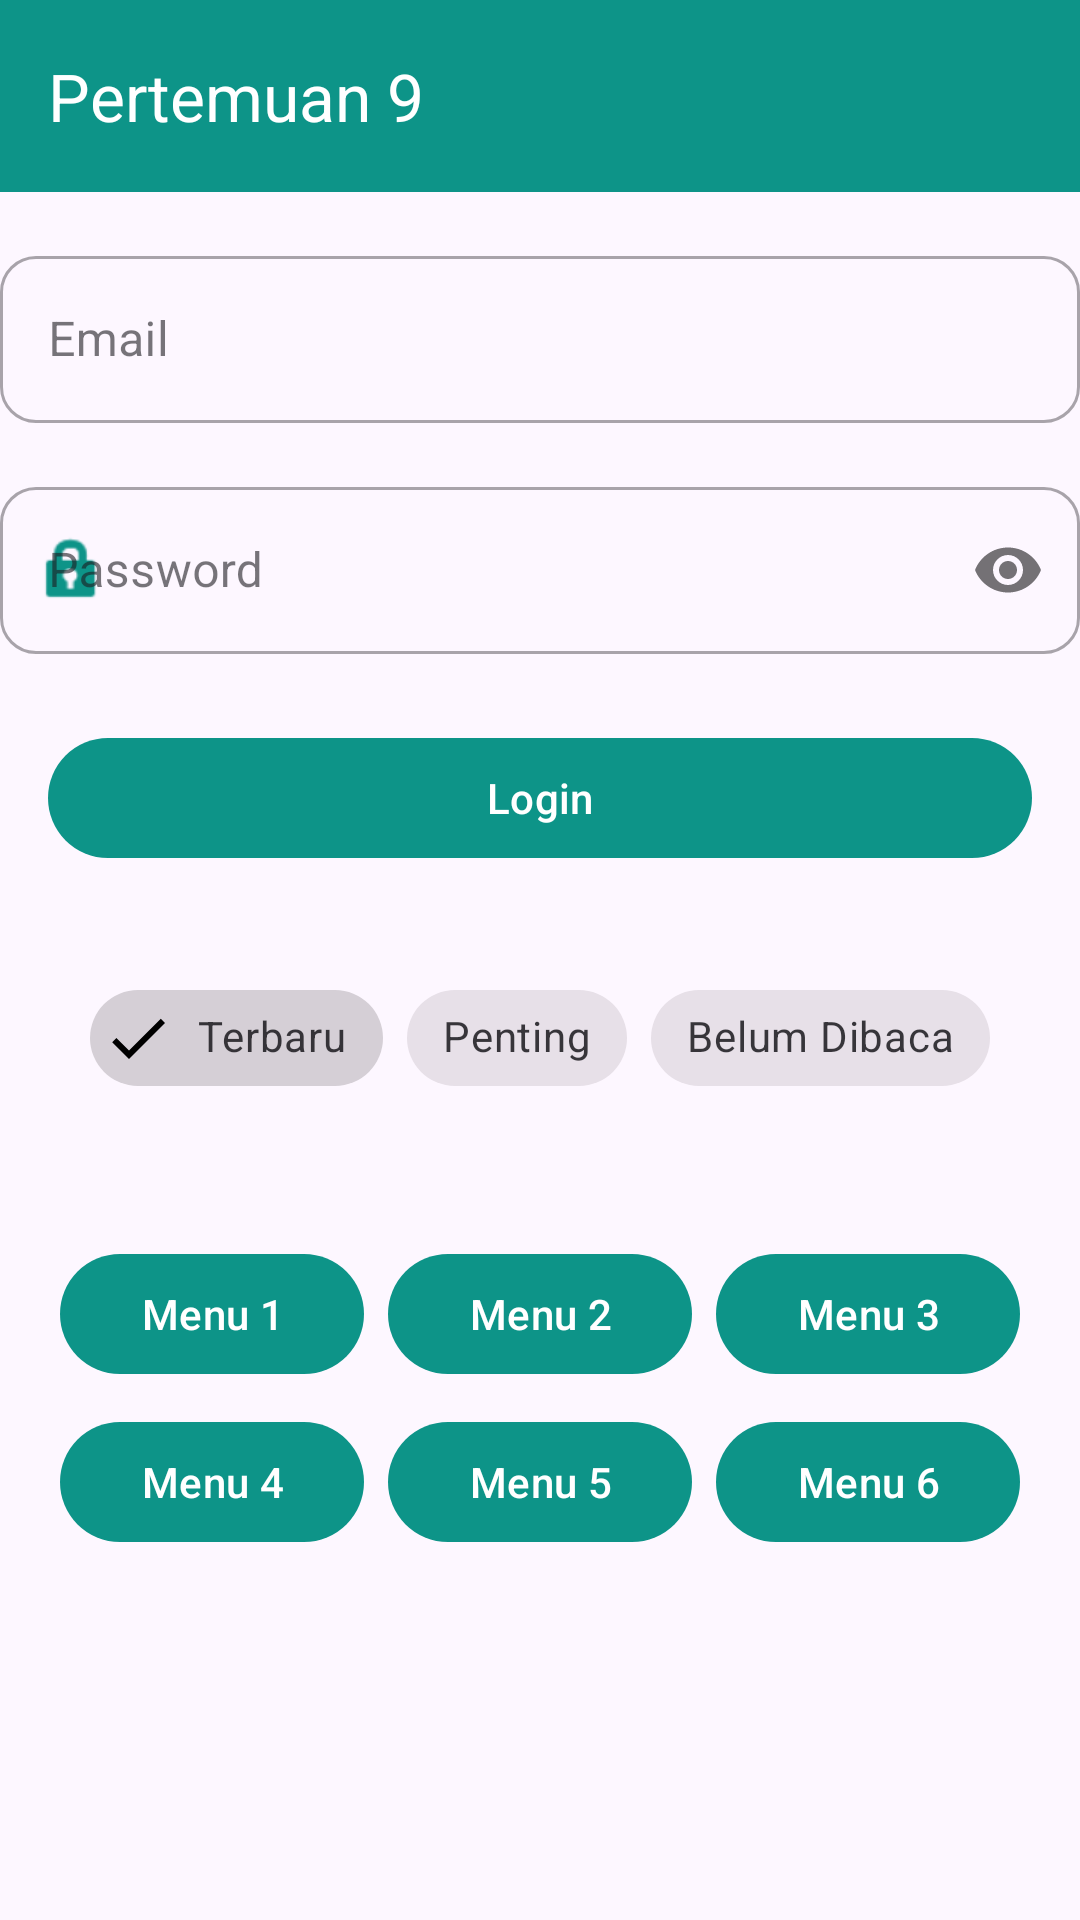

Here is an Android app screen rendered from its layout file. Give the layout XML and the strings, colors and styles it references.
<!-- AndroidManifest.xml: application theme Theme.AjikApps -->
<!-- res/layout/activity_ninth.xml -->
<?xml version="1.0" encoding="utf-8"?>
<androidx.constraintlayout.widget.ConstraintLayout xmlns:android="http://schemas.android.com/apk/res/android"
    xmlns:app="http://schemas.android.com/apk/res-auto"
    xmlns:tools="http://schemas.android.com/tools"
    android:layout_width="match_parent"
    android:layout_height="match_parent"
    android:background="#FDF7FF"
    android:fillViewport="true"
    tools:context=".home.pertemuan_9.NinthActivity">

        
    <com.google.android.material.appbar.MaterialToolbar
        android:id="@+id/toolbar"
        android:layout_width="match_parent"
        android:layout_height="?attr/actionBarSize"
        android:background="@color/primaryColor"
        app:layout_constraintEnd_toEndOf="parent"
        app:layout_constraintStart_toStartOf="parent"
        app:layout_constraintTop_toTopOf="parent"
        app:navigationIcon="@drawable/ic_arrow_back"
        app:navigationIconTint="@color/white"
        app:title="@string/pertemuan_9"
        app:titleTextColor="@color/white" />

            

    
    <com.google.android.material.textfield.TextInputLayout
        android:id="@+id/tilEmail"
        style="@style/Widget.MaterialComponents.TextInputLayout.OutlinedBox"
        android:layout_width="match_parent"
        android:layout_height="wrap_content"
        android:layout_marginTop="16dp"
        android:hint="@string/email"
        app:boxCornerRadiusBottomEnd="12dp"
        app:boxCornerRadiusBottomStart="12dp"
        app:boxCornerRadiusTopEnd="12dp"
        app:boxCornerRadiusTopStart="12dp"
        app:layout_constraintEnd_toEndOf="parent"
        app:layout_constraintStart_toStartOf="parent"
        app:layout_constraintTop_toBottomOf="@id/toolbar"
        app:startIconDrawable="@drawable/ic_edit"
        app:startIconTint="@color/primaryColor">

        <com.google.android.material.textfield.TextInputEditText
            android:id="@+id/etEmail"
            android:layout_width="match_parent"
            android:layout_height="wrap_content"
            android:inputType="textEmailAddress" />
    </com.google.android.material.textfield.TextInputLayout>

    <com.google.android.material.textfield.TextInputLayout
        android:id="@+id/tilPassword"
        style="@style/Widget.MaterialComponents.TextInputLayout.OutlinedBox"
        android:layout_width="match_parent"
        android:layout_height="wrap_content"
        android:layout_marginTop="16dp"
        android:hint="@string/password"
        app:boxCornerRadiusBottomEnd="12dp"
        app:boxCornerRadiusBottomStart="12dp"
        app:boxCornerRadiusTopEnd="12dp"
        app:boxCornerRadiusTopStart="12dp"
        app:layout_constraintEnd_toEndOf="parent"
        app:layout_constraintStart_toStartOf="parent"
        app:layout_constraintTop_toBottomOf="@id/tilEmail"
        app:passwordToggleEnabled="true"
        app:startIconDrawable="@android:drawable/ic_lock_idle_lock"
        app:startIconTint="@color/primaryColor">

        <com.google.android.material.textfield.TextInputEditText
            android:id="@+id/etPassword"
            android:layout_width="match_parent"
            android:layout_height="wrap_content"
            android:inputType="textPassword" />
    </com.google.android.material.textfield.TextInputLayout>

            

    
    <com.google.android.material.button.MaterialButton
        android:id="@+id/btnLogin"
        android:layout_width="0dp"
        android:layout_height="wrap_content"
        android:layout_marginStart="16dp"
        android:layout_marginEnd="16dp"
        android:layout_marginTop="24dp"
        android:text="@string/login"
        app:layout_constraintTop_toBottomOf="@id/tilPassword"
        app:layout_constraintStart_toStartOf="parent"
        app:layout_constraintEnd_toEndOf="parent" />

    <com.google.android.material.chip.ChipGroup
        android:id="@+id/chipGroupFilter"
        android:layout_width="wrap_content"
        android:layout_height="wrap_content"
        android:layout_gravity="center_horizontal"
        android:layout_marginTop="32dp"
        app:layout_constraintEnd_toEndOf="parent"
        app:layout_constraintStart_toStartOf="parent"
        app:layout_constraintTop_toBottomOf="@id/btnLogin"
        app:singleSelection="true">

        <com.google.android.material.chip.Chip
            android:id="@+id/chipTerbaru"
            style="@style/Widget.MaterialComponents.Chip.Filter"
            android:layout_width="wrap_content"
            android:layout_height="wrap_content"
            android:checked="true"
            android:text="@string/terbaru" />

        <com.google.android.material.chip.Chip
            android:id="@+id/chipPenting"
            style="@style/Widget.MaterialComponents.Chip.Filter"
            android:layout_width="wrap_content"
            android:layout_height="wrap_content"
            android:text="@string/penting" />

        <com.google.android.material.chip.Chip
            android:id="@+id/chipBelumDibaca"
            style="@style/Widget.MaterialComponents.Chip.Filter"
            android:layout_width="wrap_content"
            android:layout_height="wrap_content"
            android:text="@string/belum_dibaca" />
    </com.google.android.material.chip.ChipGroup>

    <GridLayout
        android:id="@+id/gridLayout"
        android:layout_width="match_parent"
        android:layout_height="wrap_content"
        android:layout_marginTop="24dp"
        android:padding="16dp"
        android:columnCount="3"
        app:layout_constraintEnd_toEndOf="parent"
        app:layout_constraintHorizontal_bias="0.0"
        app:layout_constraintStart_toStartOf="parent"
        app:layout_constraintTop_toBottomOf="@+id/chipGroupFilter"
        android:useDefaultMargins="true">

        <com.google.android.material.button.MaterialButton
            android:text="Menu 1"
            android:layout_columnWeight="1"
            android:layout_gravity="fill_horizontal" />

        <com.google.android.material.button.MaterialButton
            android:text="Menu 2"
            android:layout_columnWeight="1"
            android:layout_gravity="fill_horizontal" />

        <com.google.android.material.button.MaterialButton
            android:text="Menu 3"
            android:layout_columnWeight="1"
            android:layout_gravity="fill_horizontal" />

        <com.google.android.material.button.MaterialButton
            android:text="Menu 4"
            android:layout_columnWeight="1"
            android:layout_gravity="fill_horizontal" />

        <com.google.android.material.button.MaterialButton
            android:text="Menu 5"
            android:layout_columnWeight="1"
            android:layout_gravity="fill_horizontal" />

        <com.google.android.material.button.MaterialButton
            android:text="Menu 6"
            android:layout_columnWeight="1"
            android:layout_gravity="fill_horizontal" />

    </GridLayout>
</androidx.constraintlayout.widget.ConstraintLayout>
<!-- resources referenced by this layout -->
<resources>
  <color name="primaryColor">#0D9488</color>
  <color name="white">#FFFFFFFF</color>
  <string name="belum_dibaca">Belum Dibaca</string>
  <string name="email">Email</string>
  <string name="login">Login</string>
  <string name="password">Password</string>
  <string name="penting">Penting</string>
  <string name="pertemuan_9">Pertemuan 9</string>
  <string name="terbaru">Terbaru</string>
  <style name="Theme.AjikApps" parent="Base.Theme.AjikApps" />
  <style name="Base.Theme.AjikApps" parent="Theme.Material3.DayNight.NoActionBar">
          
          <item name="colorPrimary">@color/primary</item>
          <item name="colorPrimaryDark">@color/primary_dark</item>
          <item name="colorSecondary">@color/secondary</item>
          <item name="android:windowBackground">@color/background</item>
          <item name="android:statusBarColor">@color/primary_dark</item>
          <item name="android:navigationBarColor">@color/background</item>
      </style>
  <color name="primary">#0D9488</color>
  <color name="primary_dark">#0F766E</color>
  <color name="secondary">#0284C7</color>
  <color name="background">#F8FAFC</color>
</resources>
